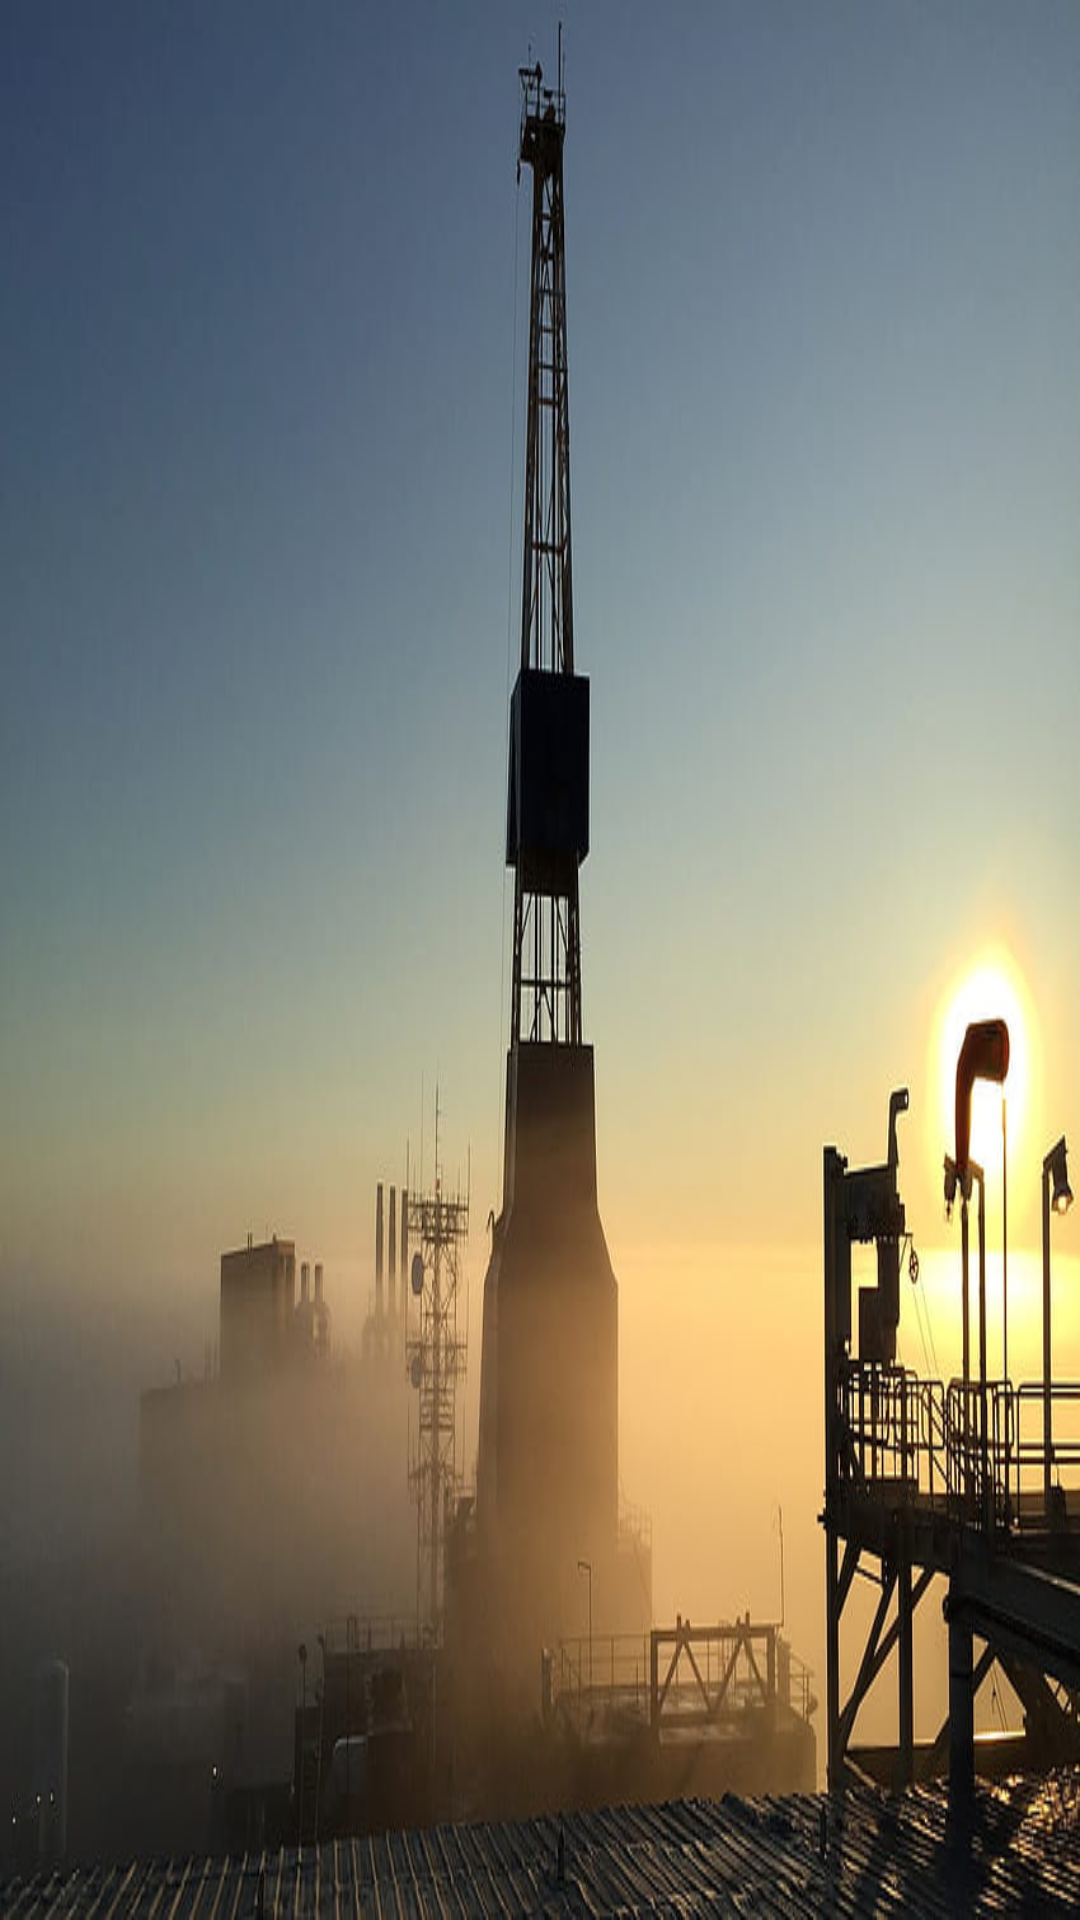

Here is an Android app screen rendered from its layout file. Give the layout XML and the strings, colors and styles it references.
<!-- AndroidManifest.xml: application theme Theme.CarbonDioxideViewer -->
<!-- res/layout/activity_homepage.xml -->
<?xml version="1.0" encoding="utf-8"?>
<androidx.constraintlayout.widget.ConstraintLayout xmlns:android="http://schemas.android.com/apk/res/android"
    android:layout_width="match_parent"
    android:layout_height="match_parent"
    xmlns:app="http://schemas.android.com/apk/res-auto"
    android:background="@drawable/homepage_background">

    <com.google.android.material.tabs.TabLayout
        android:id="@+id/tabLayout"
        android:layout_width="match_parent"
        android:layout_height="wrap_content"
        android:background="@android:color/transparent"
        app:tabTextColor="@color/white"
        app:layout_constraintEnd_toEndOf="parent"
        app:layout_constraintStart_toStartOf="parent"
        app:layout_constraintTop_toTopOf="parent">

    </com.google.android.material.tabs.TabLayout>

    <androidx.viewpager.widget.ViewPager
        android:id="@+id/pager"
        android:layout_width="match_parent"
        android:layout_height="wrap_content"
        android:layout_marginVertical="5dp"
        android:orientation="horizontal"
        app:layout_constraintEnd_toEndOf="parent"
        app:layout_constraintStart_toStartOf="parent"
        app:layout_constraintTop_toBottomOf="@+id/tabLayout">

    </androidx.viewpager.widget.ViewPager>

</androidx.constraintlayout.widget.ConstraintLayout>
<!-- resources referenced by this layout -->
<resources>
  <!-- drawable homepage_background: jpg bitmap (drawable, 46294 bytes) -->
  <style name="Theme.CarbonDioxideViewer" parent="Theme.MaterialComponents.DayNight.DarkActionBar">
          
          <item name="colorPrimary">@color/black</item>
          <item name="colorPrimaryVariant">@color/black</item>
          <item name="colorOnPrimary">@color/white</item>
          
          <item name="colorSecondary">@color/teal_200</item>
          <item name="colorSecondaryVariant">@color/teal_700</item>
          <item name="colorOnSecondary">@color/black</item>
          
          <item name="android:statusBarColor">?attr/colorPrimaryVariant</item>
  
          
          <item name="android:windowAnimationStyle">@style/CustomActivityAnimation</item>
          <item name="materialAlertDialogTheme">@style/AlertDialogTheme</item>
      </style>
  <style name="CustomActivityAnimation" parent="@android:style/Animation.Activity">
          <item name="android:activityOpenEnterAnimation">@anim/slide_in_right</item>
          <item name="android:activityOpenExitAnimation">@anim/slide_out_left</item>
          <item name="android:activityCloseEnterAnimation">@anim/slide_in_left</item>
          <item name="android:activityCloseExitAnimation">@anim/slide_out_right</item>
      </style>
  <style name="AlertDialogTheme" parent="ThemeOverlay.MaterialComponents.Dialog.Alert">
          <item name="buttonBarNegativeButtonStyle">@style/NegativeButtonStyle</item>
          <item name="buttonBarPositiveButtonStyle">@style/PositiveButtonStyle</item>
          <item name="buttonBarNeutralButtonStyle">@style/NeutralButtonStyle</item>
      </style>
  <style name="NegativeButtonStyle" parent="Widget.MaterialComponents.Button.TextButton.Dialog">
          <item name="android:textColor">#f00</item>
      </style>
  <style name="PositiveButtonStyle" parent="Widget.MaterialComponents.Button.TextButton.Dialog">
          <item name="android:textColor">#000</item>
      </style>
  <style name="NeutralButtonStyle" parent="Widget.MaterialComponents.Button.TextButton.Dialog">
          <item name="android:textColor">#00f</item>
      </style>
  <!-- not gathered from this repository: default colours our renderer supplied (Android Studio template values) -->
  <color name="teal_200">#FF03DAC5</color>
  <color name="teal_700">#FF018786</color>
  <color name="black">#FF000000</color>
  <color name="white">#FFFFFFFF</color>
</resources>
